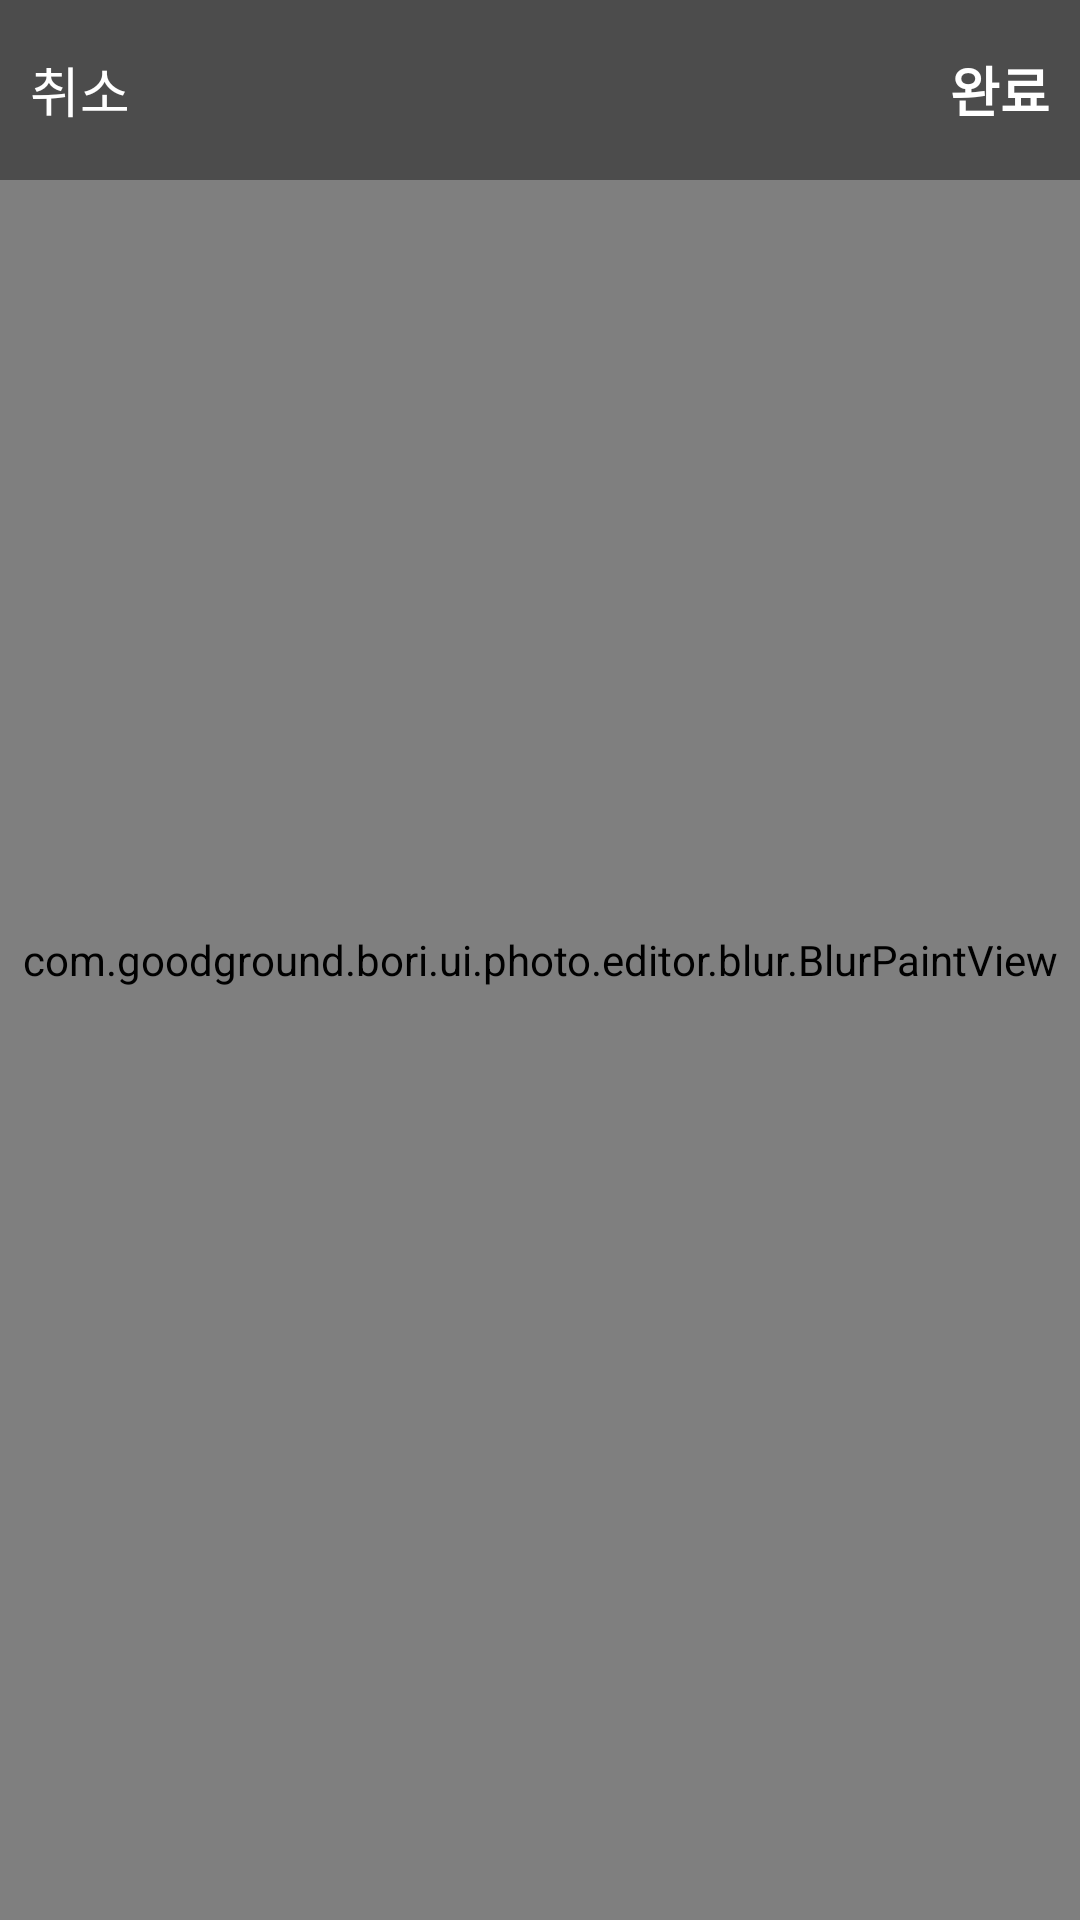

The Android layout XML behind this screen, and the referenced resources:
<!-- AndroidManifest.xml: application theme Theme.Bori -->
<!-- res/layout/activity_blur_editor.xml -->
<?xml version="1.0" encoding="utf-8"?>
<FrameLayout xmlns:android="http://schemas.android.com/apk/res/android"
    android:layout_width="match_parent"
    android:layout_height="match_parent">

    
    <com.goodground.bori.ui.photo.editor.blur.BlurPaintView
        android:id="@+id/blurPaintView"
        android:layout_width="match_parent"
        android:layout_height="match_parent"
        android:background="#000000" />

    
    <LinearLayout
        android:layout_width="match_parent"
        android:layout_height="60dp"
        android:orientation="horizontal"
        android:background="#66000000"
        android:padding="10dp"
        android:gravity="center_vertical">

        <TextView
            android:id="@+id/btnBack"
            android:layout_width="wrap_content"
            android:layout_height="wrap_content"
            android:text="취소"
            android:textColor="@android:color/white"
            android:textSize="18sp" />

        <View
            android:layout_width="0dp"
            android:layout_height="wrap_content"
            android:layout_weight="1" />

        <TextView
            android:id="@+id/btnDone"
            android:layout_width="wrap_content"
            android:layout_height="wrap_content"
            android:text="완료"
            android:textColor="@android:color/white"
            android:textStyle="bold"
            android:textSize="18sp" />
    </LinearLayout>

</FrameLayout>
<!-- resources referenced by this layout -->
<resources>
  <style name="Theme.Bori" parent="Base.Theme.Bori" />
  <style name="Base.Theme.Bori" parent="Theme.Material3.DayNight.NoActionBar">
          
          
      </style>
</resources>
